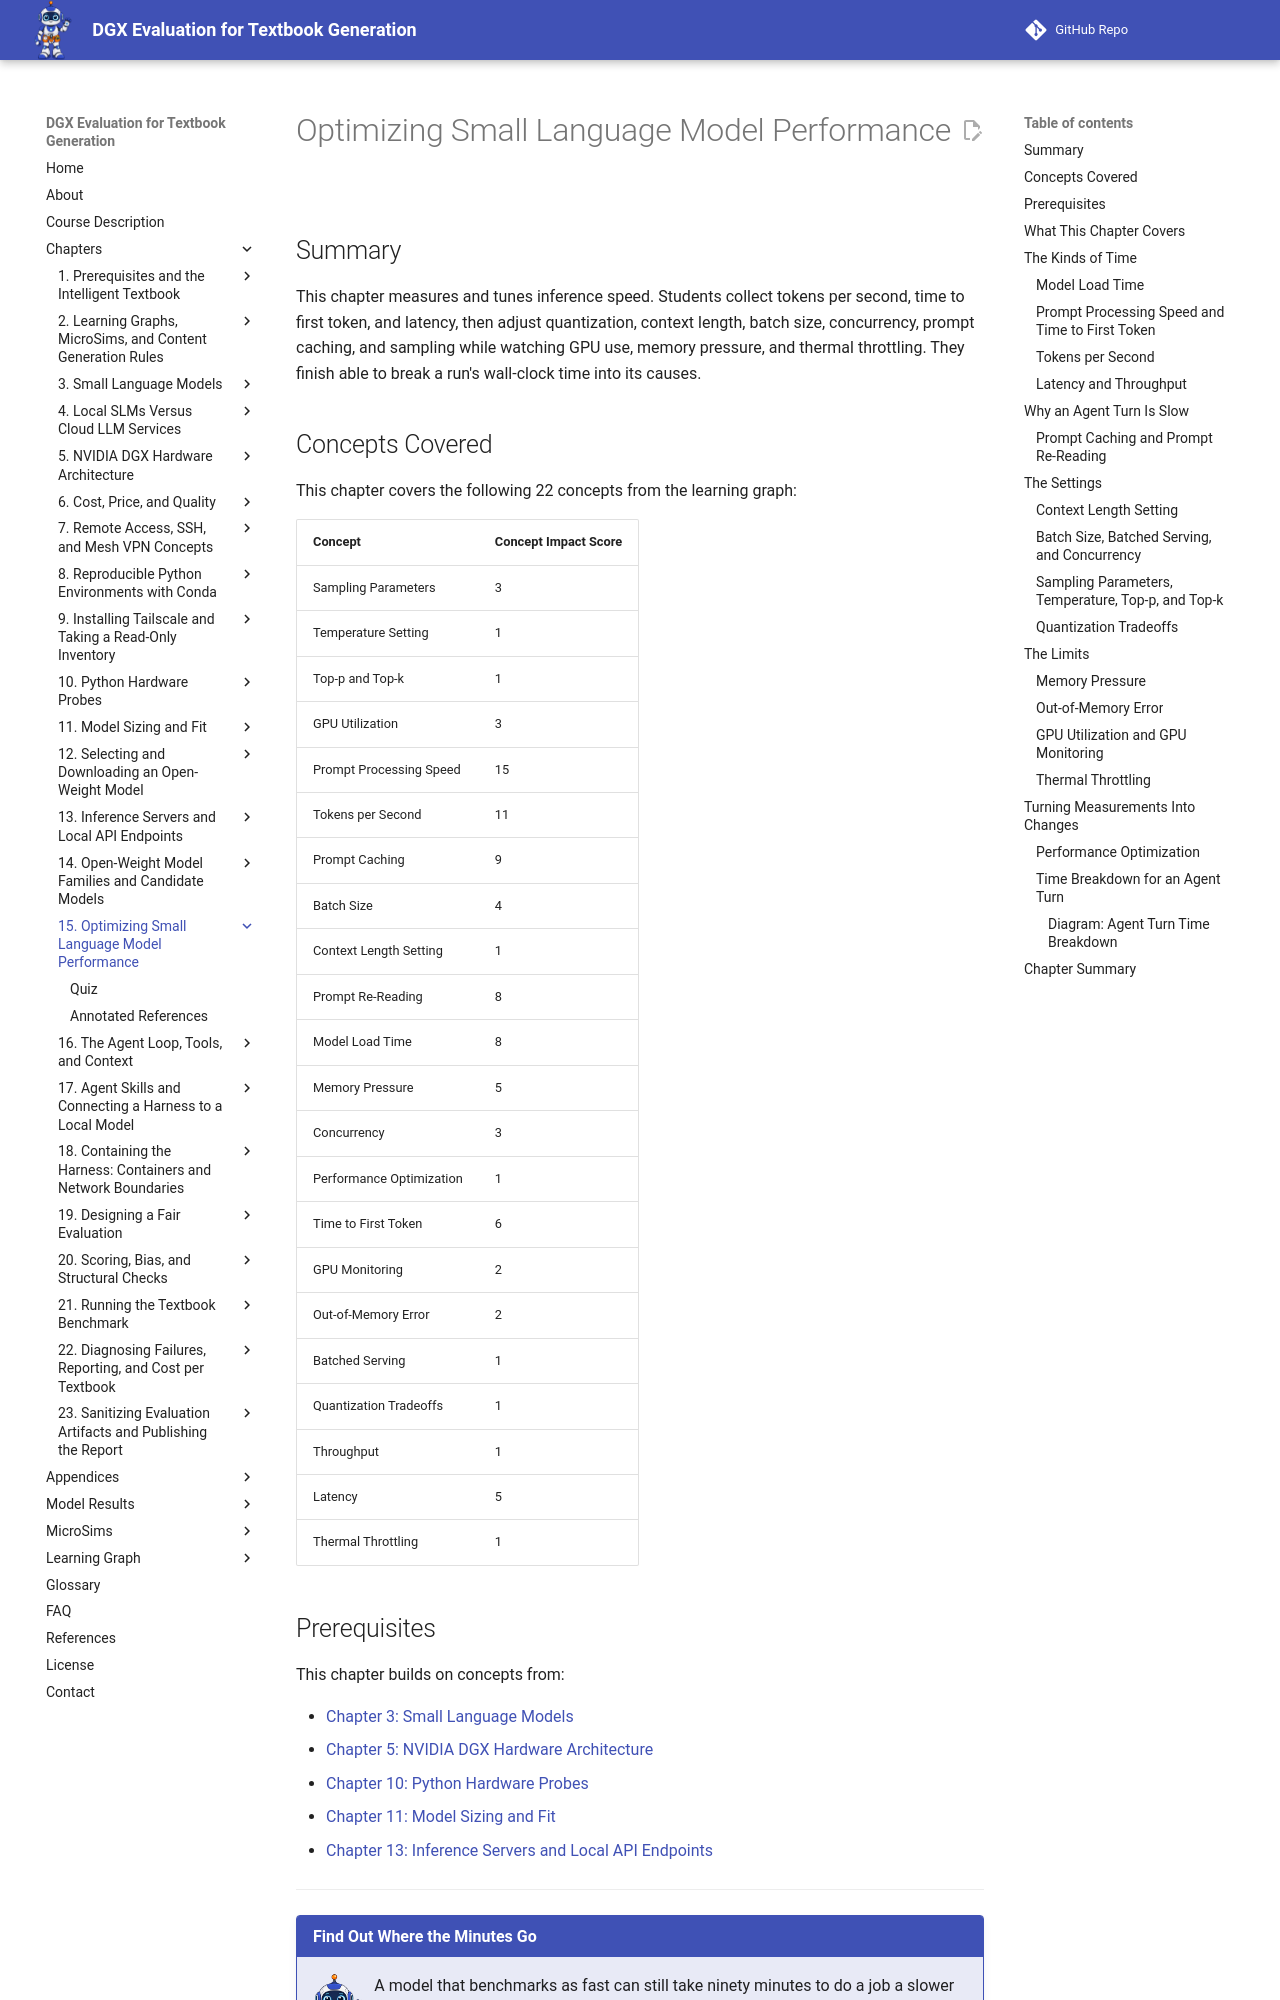

repository: dmccreary/dgx-eval · page: chapters/15-optimizing-performance/index.html · generator: mkdocs

---
title: "Optimizing Small Language Model Performance"
description: "Measuring and tuning inference speed: prompt processing versus generation, tokens per second, time to first token, caching, batching, context length, sampling, and the memory and thermal limits that decide a run's wall-clock time."
generated_by: claude skill chapter-content-generator
date: "2026-10-10 23:17:57"
version: 1.11
---

# Optimizing Small Language Model Performance

## Summary

This chapter measures and tunes inference speed. Students collect tokens per second, time to first token, and latency, then adjust quantization, context length, batch size, concurrency, prompt caching, and sampling while watching GPU use, memory pressure, and thermal throttling. They finish able to break a run's wall-clock time into its causes.

## Concepts Covered

This chapter covers the following 22 concepts from the learning graph:

| Concept | Concept Impact Score |
|---------|-----------------------|
| Sampling Parameters | 3 |
| Temperature Setting | 1 |
| Top-p and Top-k | 1 |
| GPU Utilization | 3 |
| Prompt Processing Speed | 15 |
| Tokens per Second | 11 |
| Prompt Caching | 9 |
| Batch Size | 4 |
| Context Length Setting | 1 |
| Prompt Re-Reading | 8 |
| Model Load Time | 8 |
| Memory Pressure | 5 |
| Concurrency | 3 |
| Performance Optimization | 1 |
| Time to First Token | 6 |
| GPU Monitoring | 2 |
| Out-of-Memory Error | 2 |
| Batched Serving | 1 |
| Quantization Tradeoffs | 1 |
| Throughput | 1 |
| Latency | 5 |
| Thermal Throttling | 1 |

## Prerequisites

This chapter builds on concepts from:

- [Chapter 3: Small Language Models](../03-small-language-models/index.md)
- [Chapter 5: NVIDIA DGX Hardware Architecture](../05-dgx-hardware-architecture/index.md)
- [Chapter 10: Python Hardware Probes](../10-hardware-probes/index.md)
- [Chapter 11: Model Sizing and Fit](../11-model-sizing-and-fit/index.md)
- [Chapter 13: Inference Servers and Local API Endpoints](../13-inference-servers/index.md)

---

!!! mascot-welcome "Find Out Where the Minutes Go"
    ![Tera waving welcome](../../img/mascot/welcome.png){ class="mascot-admonition-img" }
    A model that benchmarks as fast can still take ninety minutes to do a job a slower model finishes in twenty. By the end of this chapter you will be able to split a run's wall-clock time into its causes and say which setting to change first. Measure first, then decide!

## What This Chapter Covers

Speed is the property most people ask about first and measure worst. A single "tokens per second" figure hides the fact that a run has several kinds of time in it, and which kind dominates depends on the workload. A chat answer is dominated by generating the reply. An agent session, which resends a growing conversation on every turn, is dominated by something else entirely.

The chapter defines each kind of time and the settings that move it. It follows the order a request meets them: loading the model, reading the prompt, generating the reply, and running the tool the reply asks for. Then it covers the limits that cut a run short, which are memory pressure, the out-of-memory error, and heat. The worked examples use this evaluation's own measurements, including the one case where re-reading a conversation cost more than everything else combined.

## The Kinds of Time

### Model Load Time

**Model load time** is how long the server takes to read a model from disk into memory and get it ready, and it is paid whenever a model is not already loaded. It is the storage read speed of Chapter 5 applied to the model's size, plus the setup of the GPU. A 20 GB model at 2 GB per second is about ten seconds of reading, and a larger one proportionally more.

It matters when it is paid repeatedly. A server that unloads an idle model and reloads it for the next request spends that time again, which is why the keep-alive setting of Chapter 13 exists. For a benchmark that runs for hours, one load is a rounding error, and a load before every request is not.
